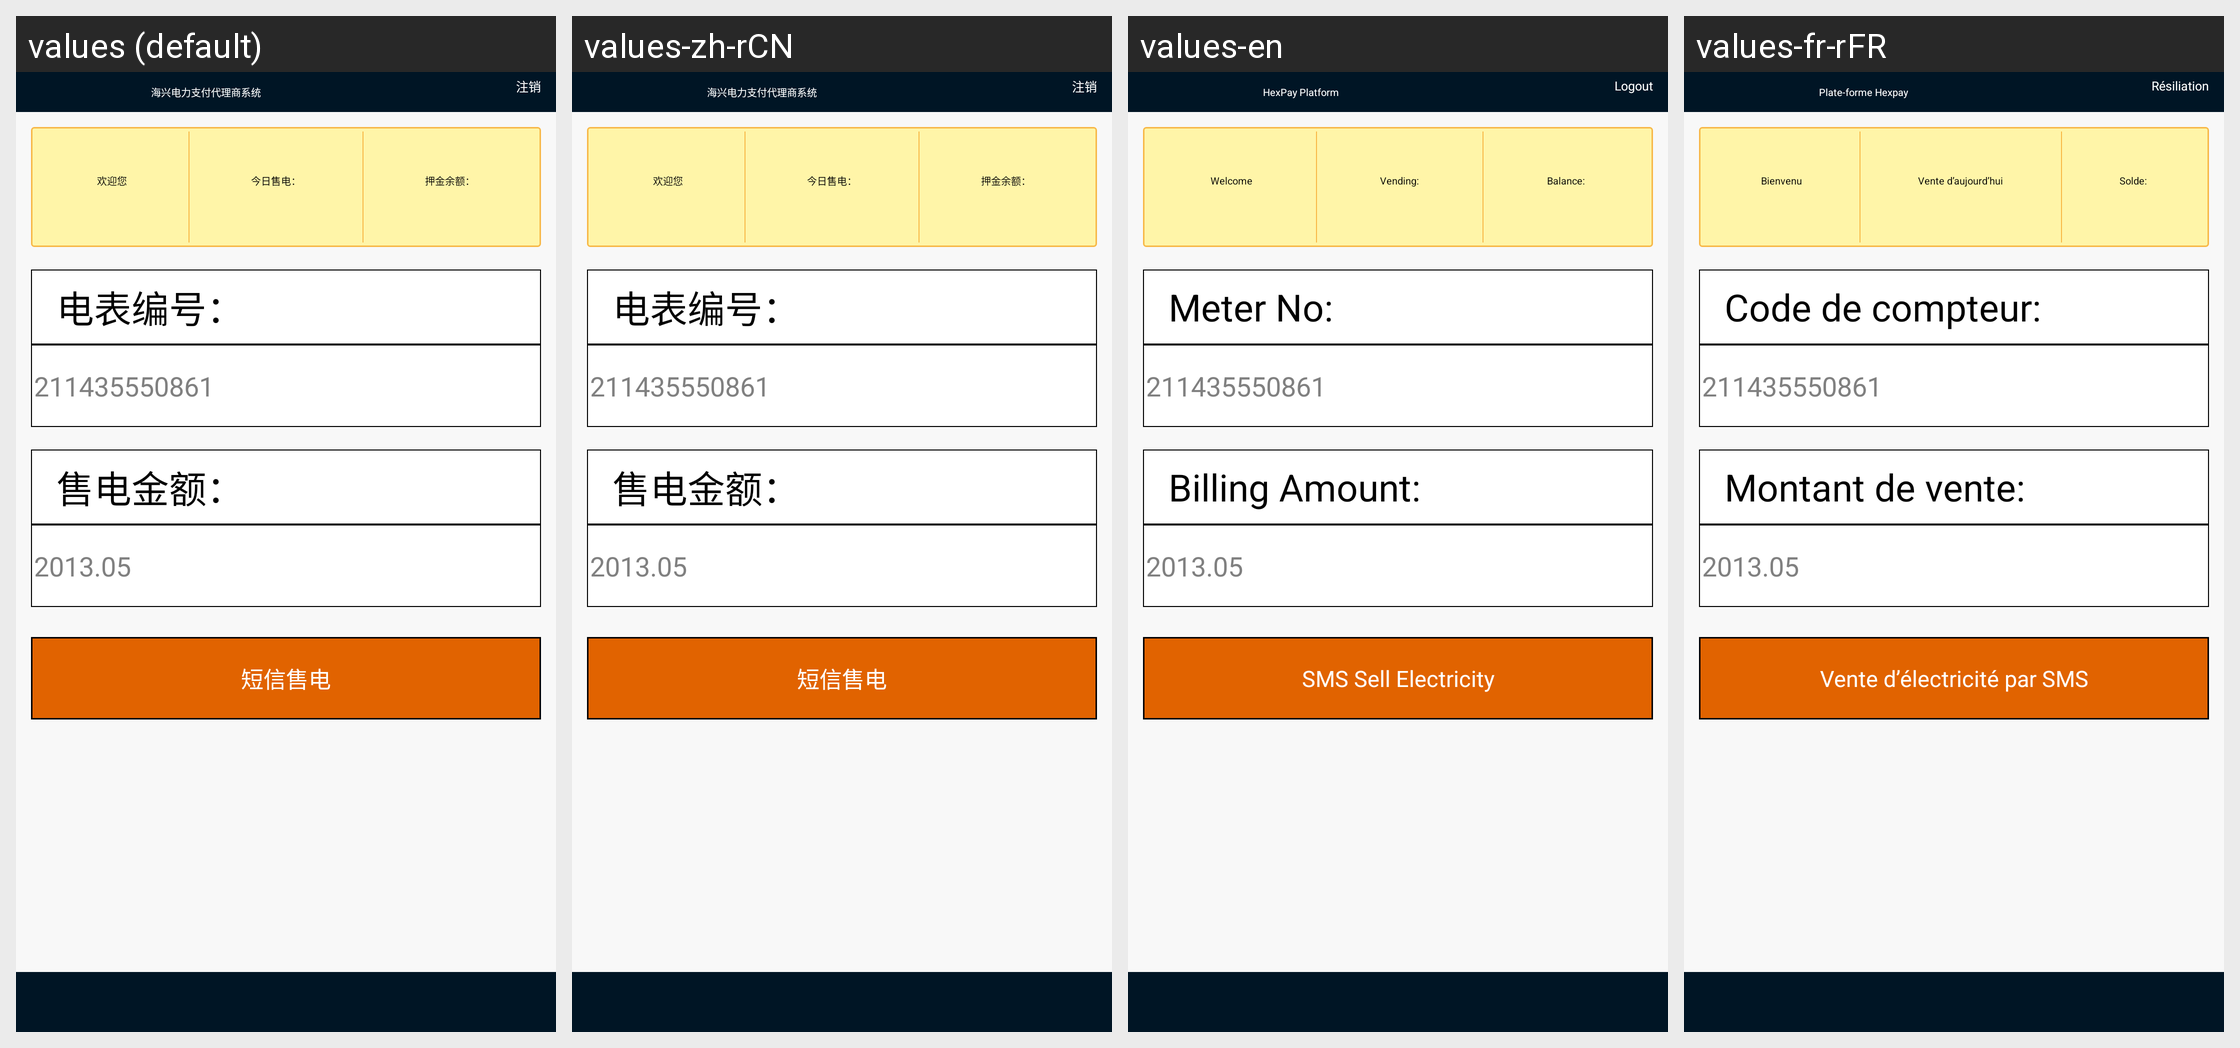

Strings drawn on this Android screen and how each of the app's shown locales translates them:
Android screen res/layout/activity_sms_main.xml rendered under 4 locales, left to right: values (default), values-zh-rCN, values-en, values-fr-rFR. Device: Nexus 5 (rendered at 1080×1920; each locale shown at half size, 540×960, under a caption strip naming it); theme OrangeTheme.
Strings drawn on this screen, with the default value and each locale's value (text and hints the layout hard-codes, and strings that could not be matched under every locale, appear in the picture but are not listed):

main_title_hexing
  values: 海兴电力支付代理商系统
  values-zh-rCN: 海兴电力支付代理商系统
  values-en: HexPay Platform
  values-fr-rFR: Plate-forme Hexpay

main_title_zhuxiao
  values: 注销
  values-zh-rCN: 注销
  values-en: Logout
  values-fr-rFR: Résiliation

main_welcome_huangyingnin
  values: 欢迎您
  values-zh-rCN: 欢迎您
  values-en: Welcome
  values-fr-rFR: Bienvenu

main_welcome_jingrishoudian
  values: 今日售电：
  values-zh-rCN: 今日售电：
  values-en: Vending:
  values-fr-rFR: Vente d’aujourd’hui

main_welcome_baozhengjinyue
  values: 押金余额：
  values-zh-rCN: 押金余额：
  values-en: Balance:
  values-fr-rFR: Solde:

shoufeidetail_tv_dianbiaobianhao
  values: 电表编号：
  values-zh-rCN: 电表编号：
  values-en: Meter No:
  values-fr-rFR: Code de compteur:

shoufeidetail_tv_shoudianjine
  values: 售电金额：
  values-zh-rCN: 售电金额：
  values-en: Billing Amount:
  values-fr-rFR: Montant de vente:

shoufeidetail_btn_duanxinshoudian
  values: 短信售电
  values-zh-rCN: 短信售电
  values-en: SMS Sell Electricity
  values-fr-rFR: Vente d’électricité par SMS
